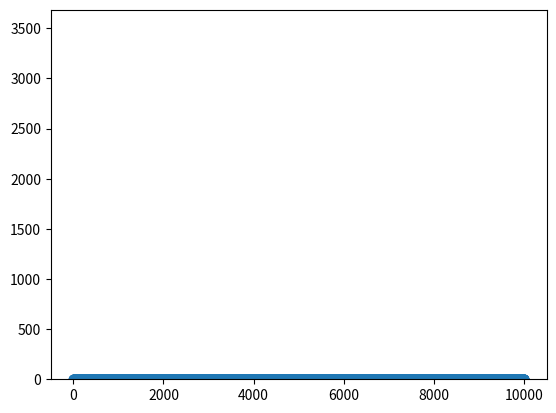

Write the Python code that produced this figure. (Note: this script raises an exception after producing the figure.)
#!/usr/bin/env python3
# -*- coding: utf-8 -*-
"""
Created on Sat Apr  4 10:11:31 2020
Computational Finance Project 1

Random Number Generator
@author: minayuan
"""

import pandas as pd
import numpy as np
import matplotlib.pyplot as plt
from numpy.random import seed, rand,randint
import datetime 
import statistics as s
import seaborn as sns
from scipy.stats import binom

# QUESTION 1

def LGM(n = 10000,x0 = None):
    m = 2**31-1
    a = 7**5
    b = 0
    n = n
    if x0 == None:
        x0 = randint(0,m,1)[0]
    else: x0=x0
    
    x = np.zeros(n)
    x[0] = x0
    for i in range(n-1):
        x[i+1] = (a*x[i]+b) % m
    
    return(x)
   

def runif(gen = LGM,n=10000,x0 = None,m = 2**31-1):
    
    x = gen(n=n,x0 = x0)
    u = x/m
    return(u)

start = datetime.datetime.now()
U = runif()
datetime.datetime.now() - start

start = datetime.datetime.now()
python = rand(10000)
datetime.datetime.now() - start

plt.scatter(x = np.arange(10000),y=U,alpha = 0.5)
plt.show()

np.mean(U)
np.mean(python)

s.stdev(U)
s.stdev(python)

# Observation
# My uniform random number generator using LGM method work as expected to
# generate 10,000 uniformlly distributed number in [0,1], as shown on the 
# scatter plot. However, the python built-in function is faster significantly.
# The mean and standard deviaton from the two generators are approximately
# the same.

# QUESTION 2

def rdiscrete(n = 10000, gen =LGM, prob = [0.3,0.35,0.2,0.15],val = [-1,0,1,2] ):  
    U = runif(n=n, gen = LGM)
    
    rnumber = np.zeros(n)
    for i in range(U.size):
        pstart = 0
        
        for p in range(len(prob)):
            pend = sum(prob[0:(p+1)])
            if U[i]>pstart and U[i]<pend: 
                rnumber[i] = val[p]
                break
            else:
                pstart = pend
    
    return(rnumber)
    
    
rnum = rdiscrete()
fig1 = plt.hist(rnum)
plt.savefig('/Users/<user>/Desktop/Computational')


# QUESTION 3

def rbernoulli(n = 44000,prob = 0.64,val = [1,0]):
    onemp =1-prob
    probs = [prob,onemp]
    
    rbernum = rdiscrete(n=n, prob = probs, val = val)
    
    return(rbernum)
    
rbernum = rdiscrete()
fig2 = plt.hist(rbernum)
plt.savefig('/Users/<user>/Desktop/Computational/')



def rbinomial(trial = 1000, samplesize = 44, prob = 0.64):
    rbinom = np.zeros(trial)
    for i in range(trial):
        rbernum = rbernoulli(n = samplesize, prob = prob)
        rbinom[i] = sum(rbernum)
    
    return(rbinom)

rbinom = rbinomial()
plt.hist(rbinom)
plt.savefig('/Users/<user>/Desktop/Computational/binom')

sum(rbinom >= 40)/1000
1-binom.cdf(40,44,0.64)

# observation: simulation results and actual one is very close


# Question 4

def rexp(n = 10000, lam = 1.5):
    U = runif(n = n)
    rexpnum = -lam * (np.log(U))
    
    return(rexpnum)
    

rexpnum = rexp()




sum(rexpnum>=1)/10000
sum(rexpnum>=4)/10000

np.mean(rexpnum)
s.stdev(rexpnum)


# Question 5

def rstdnorm(n = 5000,method = 'box'):  
    
    if method == 'box':
        U1 = runif(n=int(n/2))
        U2 = runif(n=int(n/2))
        
        Z1 = np.sqrt(-2*np.log(U1))*np.cos(2*np.pi*U2)
        Z2 = np.sqrt(-2*np.log(U1))*np.sin(2*np.pi*U2)        

    elif method == 'pl':
        U1 = runif(n= n*2)
        U2 = runif(n = n*2)
        V1 = 2*U1 -1
        V2 = 2*U2 -1
        W = V1*V1 + V2*V2
        
        i = np.where(W<=1)
        Z1 = V1[i] * np.sqrt((-2*np.log(W[i]))/W[i])
        Z2 = V2[i] * np.sqrt((-2*np.log(W[i]))/W[i])      

    return(np.concatenate((Z1,Z2))[0:5000])
    
rnorm_box = rstdnorm(method = 'box')
rnorm_pl = rstdnorm(method = 'pl')
        
plt.hist(rnorm_box)
plt.savefig('/Users/<user>/Desktop/Computational/n1b')

plt.hist(rnorm_pl)
plt.savefig('/Users/<user>/Desktop/Computational/n2pl')

    
    
start = datetime.datetime.now()
rnorm_box = rstdnorm(method = 'box')
datetime.datetime.now() - start

start = datetime.datetime.now()
rnorm_box = rstdnorm(method = 'pl')
datetime.datetime.now() - start


# Box-Muller is more efficient.


























































